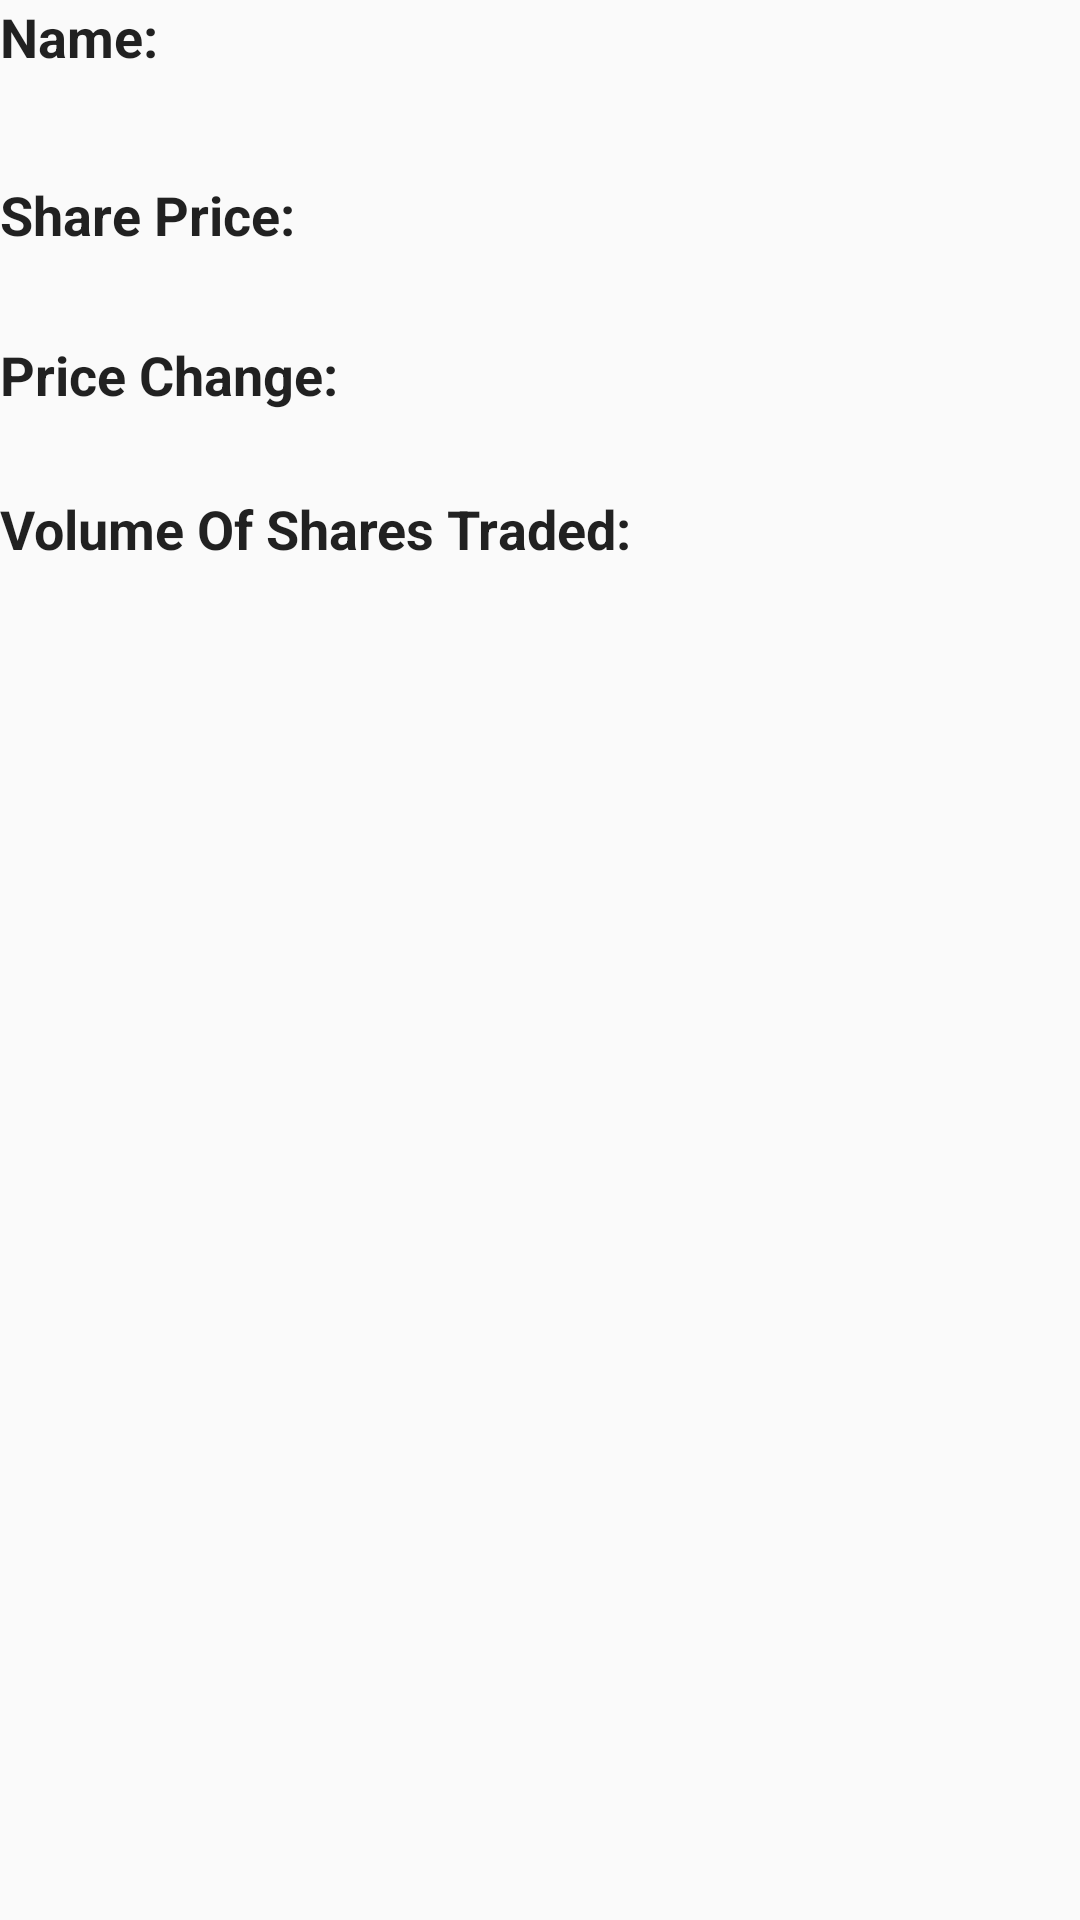

The Android layout XML behind this screen, and the referenced resources:
<!-- AndroidManifest.xml: application theme AppTheme -->
<!-- res/layout/list_view.xml -->
<?xml version="1.0" encoding="utf-8"?>
<LinearLayout xmlns:android="http://schemas.android.com/apk/res/android"
    android:layout_width="match_parent"
    android:layout_height="wrap_content"
    android:orientation="vertical">

    <TextView
        android:id="@+id/nameLabel"
        android:layout_width="match_parent"
        android:layout_height="wrap_content"
        android:text="Name:"
        android:textSize="18sp"
        android:textStyle="bold" />

    <TextView
        android:id="@+id/name"
        android:layout_width="match_parent"
        android:layout_height="wrap_content"
        android:paddingBottom="2dip"
        android:paddingTop="6dip"
        android:textColor="@color/colorPrimaryDark"
        android:textSize="20sp"
        android:textStyle="bold" />

    <TextView
        android:layout_width="match_parent"
        android:layout_height="wrap_content"
        android:text="Share Price:"
        android:textSize="18sp"
        android:textStyle="bold" />

    <TextView
        android:id="@+id/price"
        android:layout_width="match_parent"
        android:layout_height="wrap_content"
        android:paddingBottom="2dip"
        android:textColor="@color/colorAccent"
        android:textSize="20sp"
        android:textStyle="bold" />

    <TextView
        android:layout_width="match_parent"
        android:layout_height="wrap_content"
        android:text="Price Change:"
        android:textSize="18sp"
        android:textStyle="bold" />

    <TextView
        android:id="@+id/change"
        android:layout_width="match_parent"
        android:layout_height="wrap_content"
        android:textColor="@android:color/holo_red_dark"
        android:textSize="20sp"
        android:textStyle="bold" />

    <TextView
        android:layout_width="match_parent"
        android:layout_height="wrap_content"
        android:text="Volume Of Shares Traded:"
        android:textSize="18sp"
        android:textStyle="bold" />

    <TextView
        android:id="@+id/volume"
        android:layout_width="wrap_content"
        android:layout_height="wrap_content"
        android:textColor="@android:color/holo_green_dark"
        android:textSize="20sp"
        android:textStyle="bold" />

</LinearLayout>
<!-- resources referenced by this layout -->
<resources>
  <color name="colorAccent">#FF1CC687</color>
  <color name="colorPrimaryDark">#FF1CC687</color>
  <style name="AppTheme" parent="Theme.AppCompat.Light.NoActionBar">
          
          <item name="colorPrimary">@color/colorPrimary</item>
          <item name="colorPrimaryDark">@color/colorPrimaryDark</item>
          <item name="colorAccent">@color/colorAccent</item>
  
          <item name="android:textViewStyle">@style/RobotoTextViewStyle</item>
          <item name="android:buttonStyle">@style/RobotoButtonStyle</item>
      </style>
  <color name="colorPrimary">#FF1CC687</color>
  <style name="RobotoTextViewStyle">
          <item name="android:fontFamily">sans-serif</item>
      </style>
  <style name="RobotoButtonStyle">
          <item name="android:fontFamily">sans-serif</item>
      </style>
</resources>
